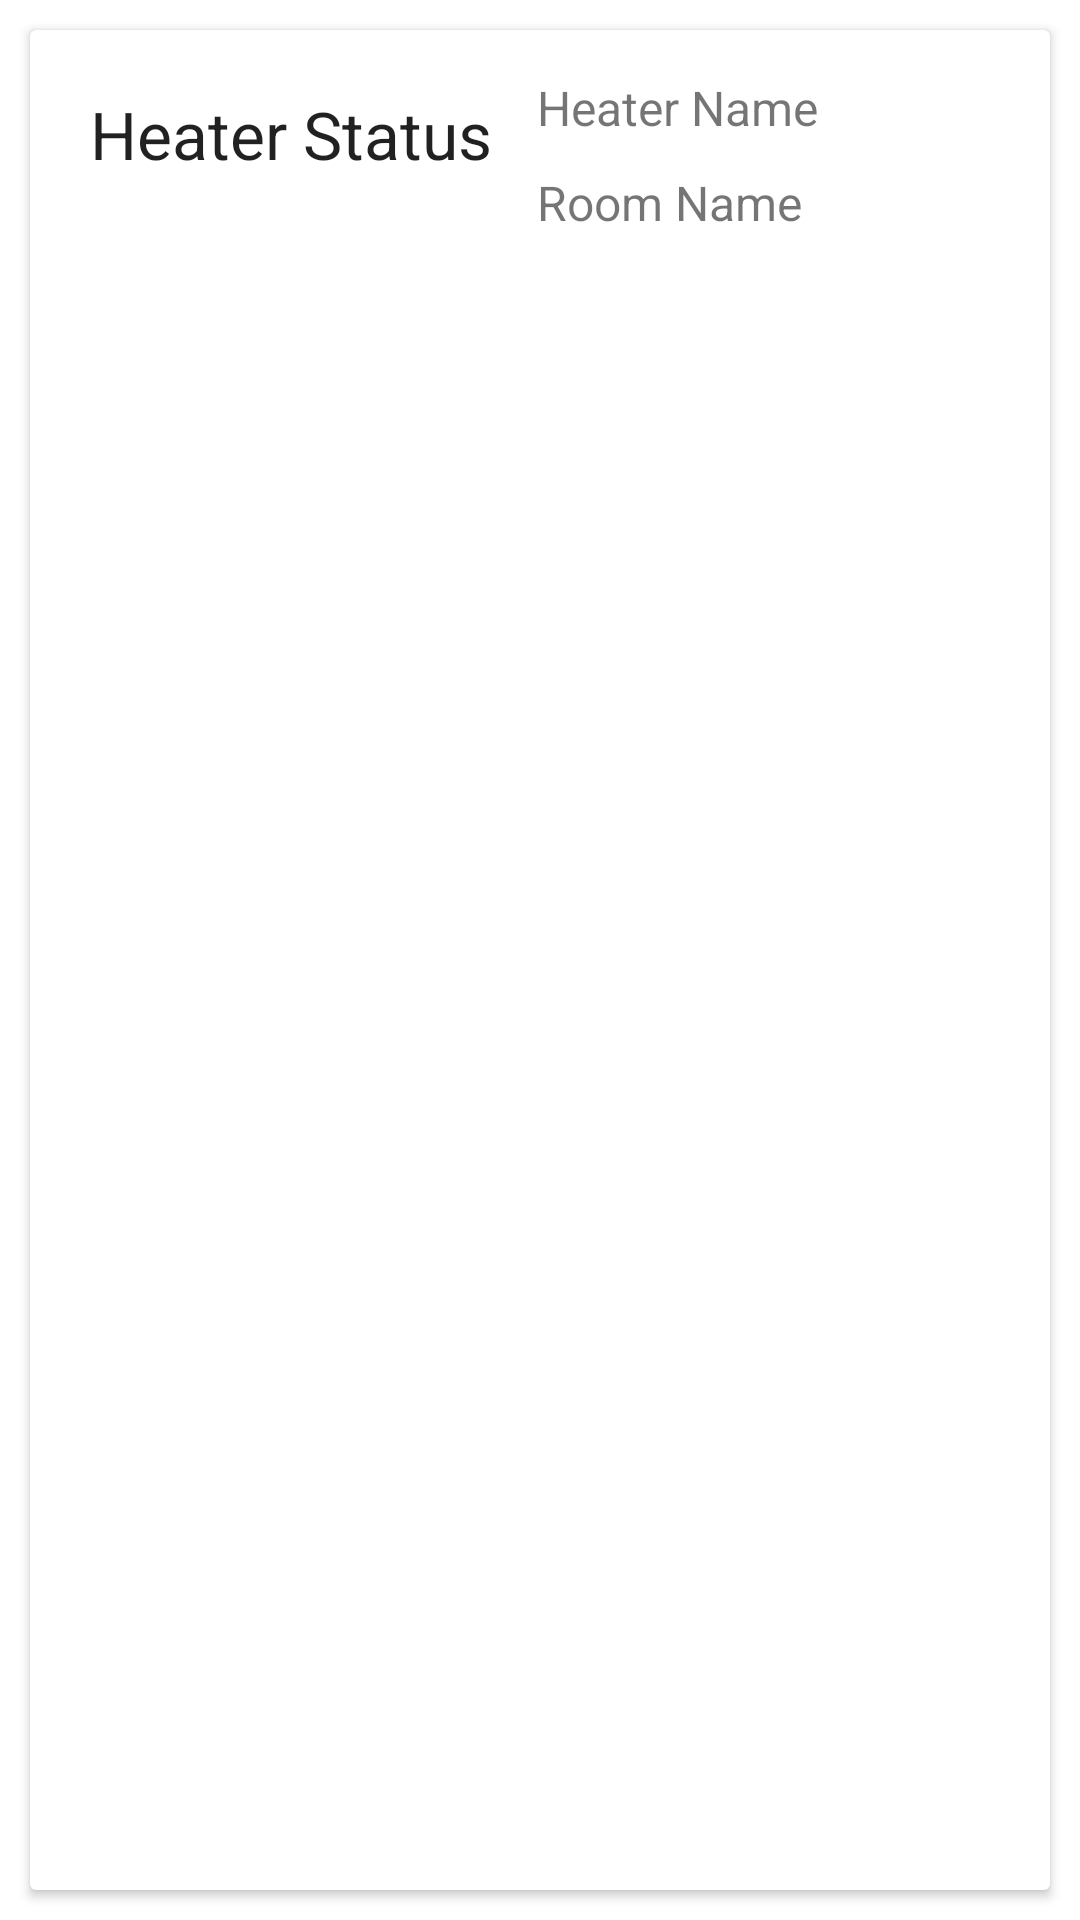

Produce the Android XML layout that renders to this screen, including the resource entries it uses.
<!-- AndroidManifest.xml: application theme Theme.Forcorp -->
<!-- res/layout/activity_heaters_item.xml -->
<?xml version="1.0" encoding="utf-8"?>
<androidx.constraintlayout.widget.ConstraintLayout xmlns:android="http://schemas.android.com/apk/res/android"
    xmlns:app="http://schemas.android.com/apk/res-auto"
    android:layout_width="match_parent"
    android:layout_height="wrap_content">

    <androidx.cardview.widget.CardView
        android:layout_width="match_parent"
        android:layout_height="match_parent"
        android:layout_margin="10dp"
        android:layout_marginStart="10dp"
        android:layout_marginEnd="10dp"
        app:layout_constraintBottom_toBottomOf="parent"
        app:layout_constraintEnd_toEndOf="parent"
        app:layout_constraintStart_toStartOf="parent"
        app:layout_constraintTop_toTopOf="parent">

        <RelativeLayout
            android:layout_width="match_parent"
            android:layout_height="wrap_content"
            android:layout_margin="10dp">

            <TextView
                android:id="@+id/txt_heater_room"
                android:layout_width="match_parent"
                android:layout_height="wrap_content"
                android:layout_below="@id/txt_heater_name"
                android:layout_marginStart="5dp"
                android:layout_marginTop="5dp"
                android:layout_marginEnd="5dp"
                android:layout_marginBottom="5dp"
                android:layout_toEndOf="@id/txt_heater_status"
                android:text="Room Name"
                android:textSize="16sp" />

            <TextView
                android:id="@+id/txt_heater_name"
                android:layout_width="match_parent"
                android:layout_height="wrap_content"
                android:layout_marginStart="5dp"
                android:layout_marginTop="5dp"
                android:layout_marginEnd="5dp"
                android:layout_marginBottom="5dp"
                android:layout_toEndOf="@id/txt_heater_status"
                android:text="Heater Name"
                android:textSize="16sp" />

            <TextView
                android:id="@+id/txt_heater_status"
                android:layout_width="wrap_content"
                android:layout_height="wrap_content"
                android:layout_marginStart="10dp"
                android:layout_marginTop="10dp"
                android:layout_marginEnd="10dp"
                android:layout_marginBottom="10dp"
                android:text="Heater Status"
                android:textAppearance="@style/TextAppearance.AppCompat.Large"
                />
        </RelativeLayout>
    </androidx.cardview.widget.CardView>
</androidx.constraintlayout.widget.ConstraintLayout>
<!-- resources referenced by this layout -->
<resources>
  <style name="Theme.Forcorp" parent="Theme.MaterialComponents.DayNight.DarkActionBar">
          
          <item name="colorPrimary">#CCACAC</item>
          <item name="colorPrimaryVariant">#CCACAC</item>
          <item name="colorOnPrimary">@color/white</item>
          
          <item name="colorSecondary">@color/teal_200</item>
          <item name="colorSecondaryVariant">@color/teal_200</item>
          <item name="colorOnSecondary">@color/black</item>
          
          <item name="android:statusBarColor">?attr/colorPrimaryVariant</item>
          
      </style>
  <color name="white">#FFFFFFFF</color>
  <color name="teal_200">#FF03DAC5</color>
  <color name="black">#FF000000</color>
</resources>
